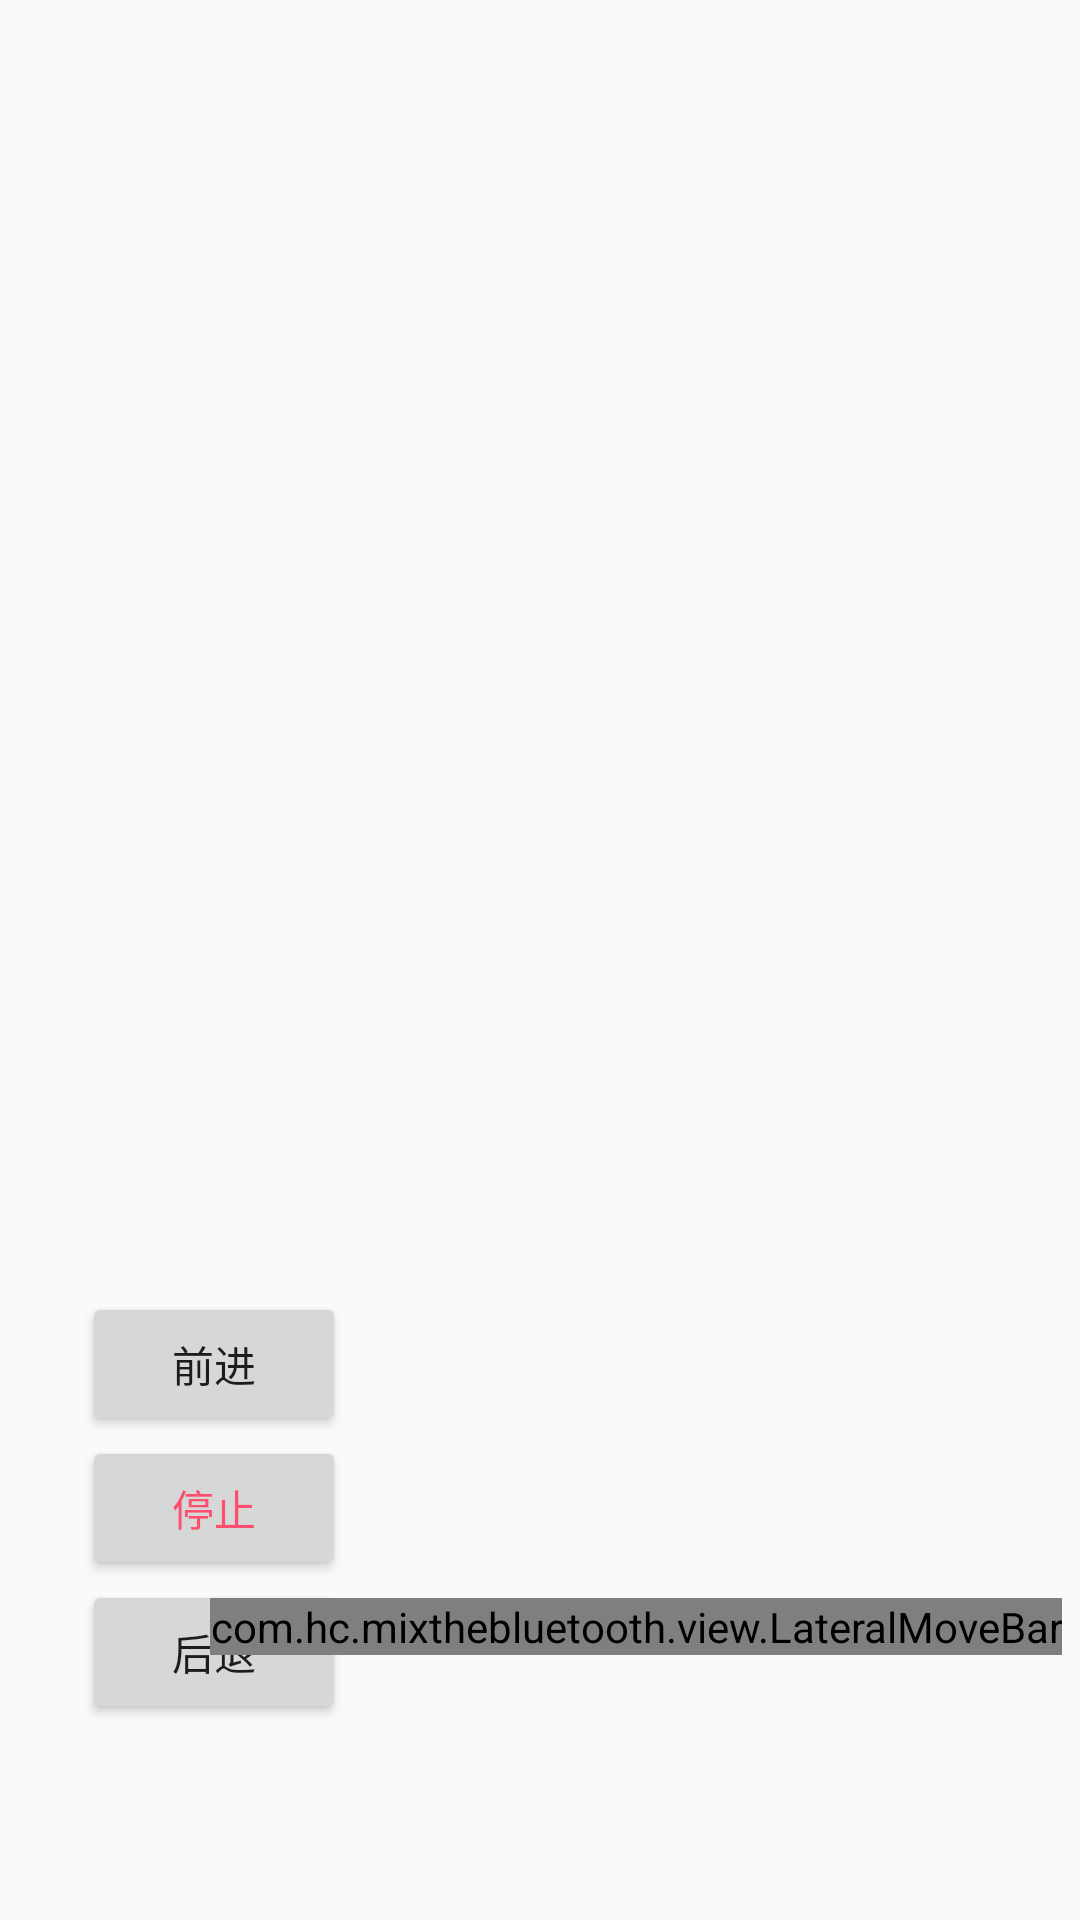

The Android layout XML behind this screen, and the referenced resources:
<!-- AndroidManifest.xml: application theme AppTheme -->
<!-- res/layout/fragment_manual_controller.xml -->
<?xml version="1.0" encoding="utf-8"?>
<androidx.constraintlayout.widget.ConstraintLayout xmlns:android="http://schemas.android.com/apk/res/android"
  xmlns:app="http://schemas.android.com/apk/res-auto"
  xmlns:tools="http://schemas.android.com/tools"
  android:layout_width="match_parent"
  android:layout_height="match_parent"
  tools:context=".activity.ManualControllerActivity">


  <LinearLayout
    android:id="@+id/speedControllerParent"
    android:layout_width="wrap_content"
    android:layout_height="wrap_content"
    android:orientation="vertical"
    app:layout_constraintBottom_toBottomOf="parent"
    app:layout_constraintEnd_toEndOf="parent"
    app:layout_constraintHorizontal_bias="0.1"
    app:layout_constraintStart_toStartOf="parent"
    app:layout_constraintTop_toTopOf="parent"
    app:layout_constraintVertical_bias="0.868">

    <Button
      android:id="@+id/btn_forward"
      android:layout_width="wrap_content"
      android:layout_height="wrap_content"
      android:text="@string/btn_forward" />

    <Button
      android:id="@+id/btn_stop"
      android:textColor="@color/red"
      android:layout_width="wrap_content"
      android:layout_height="wrap_content"
      android:text="@string/btn_stop" />

    <Button
      android:id="@+id/btn_back"
      android:layout_width="wrap_content"
      android:layout_height="wrap_content"
      android:text="@string/btn_back" />


  </LinearLayout>

  <com.hc.mixthebluetooth.view.LateralMoveBar
    android:layout_width="wrap_content"
    android:layout_height="wrap_content"
    app:layout_constraintBottom_toBottomOf="parent"
    app:layout_constraintEnd_toEndOf="parent"
    app:layout_constraintHorizontal_bias="0.921"
    app:layout_constraintStart_toStartOf="parent"
    app:layout_constraintTop_toTopOf="parent"
    app:layout_constraintVertical_bias="0.858" />

</androidx.constraintlayout.widget.ConstraintLayout>
<!-- resources referenced by this layout -->
<resources>
  <color name="red">#FE4F6E</color>
  <string name="btn_back">后退</string>
  <string name="btn_forward">前进</string>
  <string name="btn_stop">停止</string>
  <style name="AppTheme" parent="Theme.AppCompat.Light.NoActionBar">
      
      <item name="colorPrimary">@color/tab_indicator_text</item>
      <item name="colorPrimaryDark">@color/tab_indicator_text</item>
      <item name="colorAccent">@color/tab_indicator_text</item>
    </style>
</resources>
